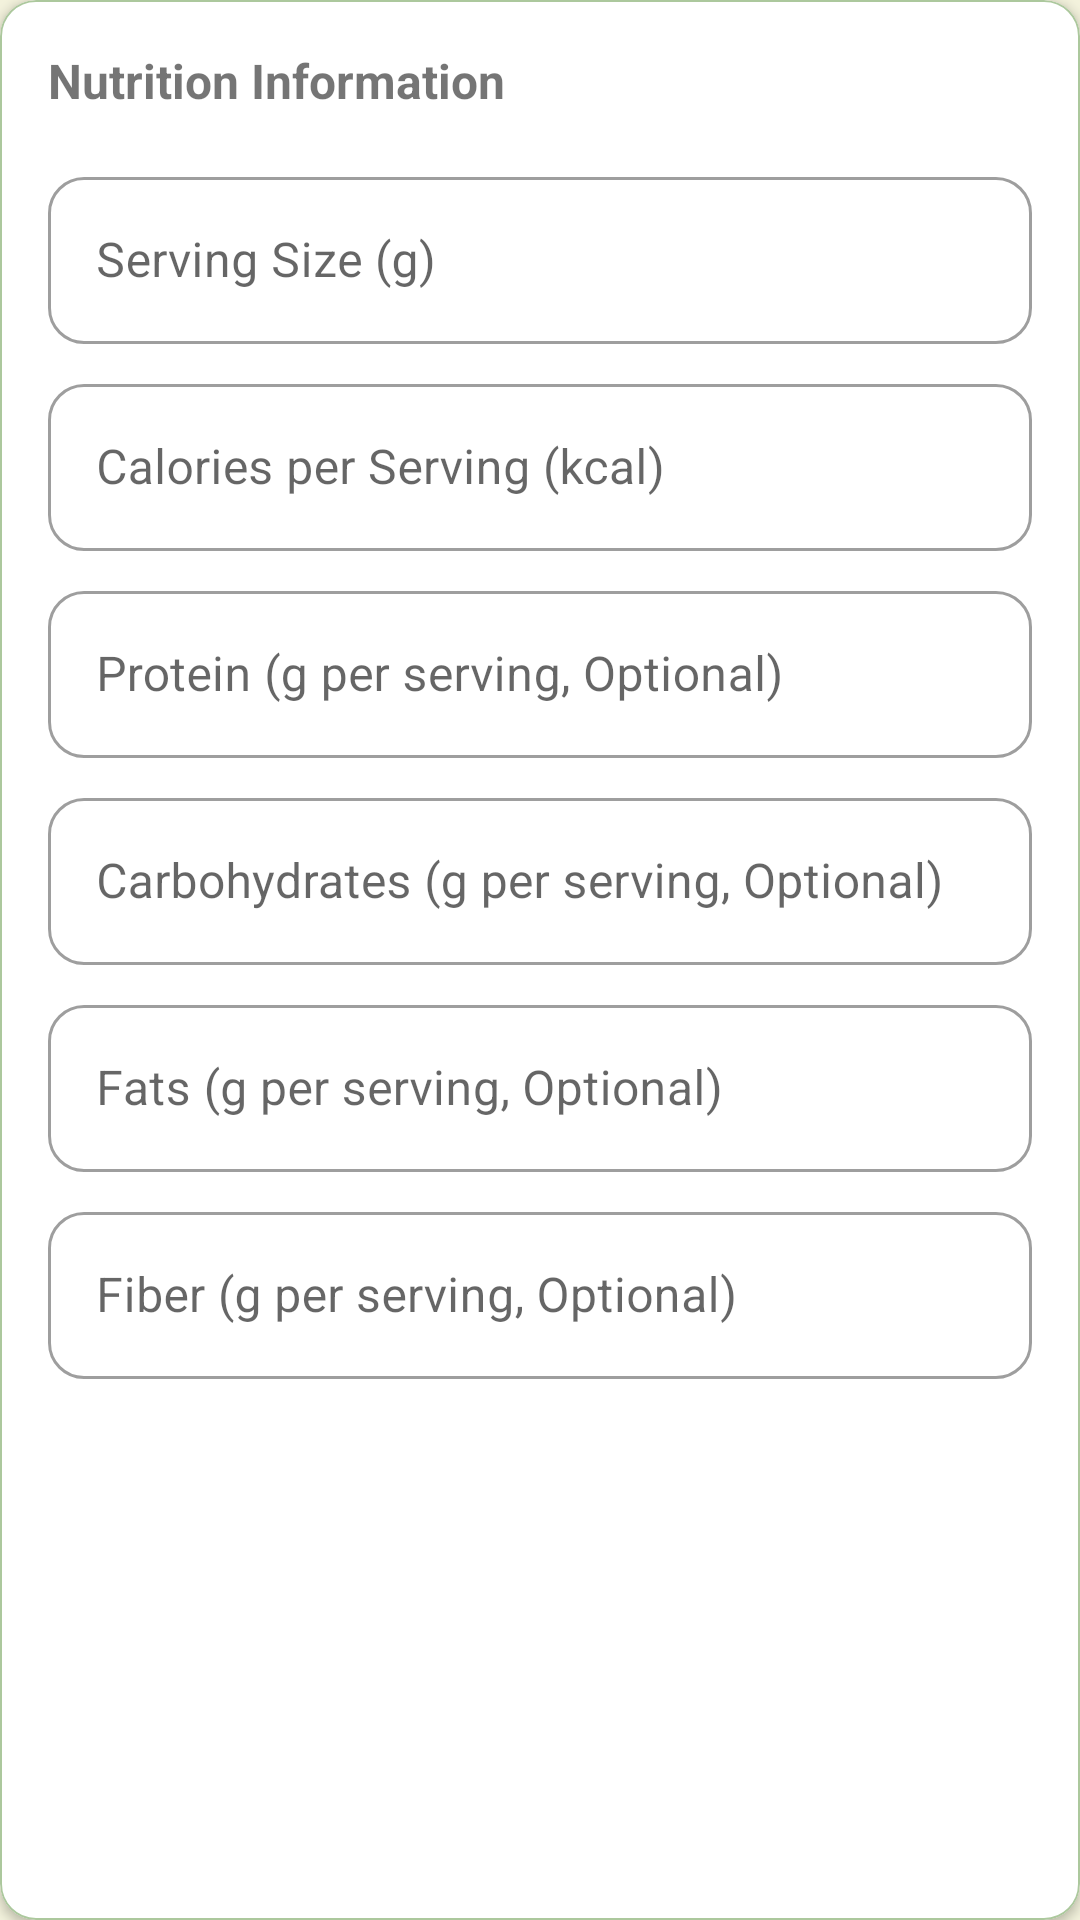

Produce the Android XML layout that renders to this screen, including the resource entries it uses.
<!-- AndroidManifest.xml: application theme Theme.Eatonomy -->
<!-- res/layout/layout_nutrition_card.xml -->
<?xml version="1.0" encoding="utf-8"?>
<com.google.android.material.card.MaterialCardView xmlns:android="http://schemas.android.com/apk/res/android"
    xmlns:app="http://schemas.android.com/apk/res-auto"
    android:id="@+id/nutritionCard"
    android:layout_width="match_parent"
    android:layout_height="wrap_content"
    android:layout_marginBottom="16dp"
    app:cardCornerRadius="12dp"
    app:cardElevation="2dp">

    <LinearLayout
        android:layout_width="match_parent"
        android:layout_height="wrap_content"
        android:orientation="vertical"
        android:padding="16dp">

        <TextView
            android:layout_width="wrap_content"
            android:layout_height="wrap_content"
            android:text="Nutrition Information"
            android:textStyle="bold"
            android:textSize="16sp"
            android:layout_marginBottom="16dp"/>

        <com.google.android.material.textfield.TextInputLayout
            android:layout_width="match_parent"
            android:layout_height="wrap_content"
            android:layout_marginBottom="8dp"
            style="@style/Widget.MaterialComponents.TextInputLayout.OutlinedBox">

            <com.google.android.material.textfield.TextInputEditText
                android:id="@+id/editTextServingSize"
                android:layout_width="match_parent"
                android:layout_height="wrap_content"
                android:hint="Serving Size (g)"
                android:inputType="numberDecimal" />
        </com.google.android.material.textfield.TextInputLayout>

        <com.google.android.material.textfield.TextInputLayout
            android:layout_width="match_parent"
            android:layout_height="wrap_content"
            android:layout_marginBottom="8dp"
            style="@style/Widget.MaterialComponents.TextInputLayout.OutlinedBox">

            <com.google.android.material.textfield.TextInputEditText
                android:id="@+id/editTextCalories"
                android:layout_width="match_parent"
                android:layout_height="wrap_content"
                android:hint="Calories per Serving (kcal)"
                android:inputType="numberDecimal" />
        </com.google.android.material.textfield.TextInputLayout>

        <com.google.android.material.textfield.TextInputLayout
            android:layout_width="match_parent"
            android:layout_height="wrap_content"
            android:layout_marginBottom="8dp"
            style="@style/Widget.MaterialComponents.TextInputLayout.OutlinedBox">

            <com.google.android.material.textfield.TextInputEditText
                android:id="@+id/editTextProtein"
                android:layout_width="match_parent"
                android:layout_height="wrap_content"
                android:hint="Protein (g per serving, Optional)"
                android:inputType="numberDecimal" />
        </com.google.android.material.textfield.TextInputLayout>

        <com.google.android.material.textfield.TextInputLayout
            android:layout_width="match_parent"
            android:layout_height="wrap_content"
            android:layout_marginBottom="8dp"
            style="@style/Widget.MaterialComponents.TextInputLayout.OutlinedBox">

            <com.google.android.material.textfield.TextInputEditText
                android:id="@+id/editTextCarbohydrates"
                android:layout_width="match_parent"
                android:layout_height="wrap_content"
                android:hint="Carbohydrates (g per serving, Optional)"
                android:inputType="numberDecimal" />
        </com.google.android.material.textfield.TextInputLayout>

        <com.google.android.material.textfield.TextInputLayout
            android:layout_width="match_parent"
            android:layout_height="wrap_content"
            android:layout_marginBottom="8dp"
            style="@style/Widget.MaterialComponents.TextInputLayout.OutlinedBox">

            <com.google.android.material.textfield.TextInputEditText
                android:id="@+id/editTextFats"
                android:layout_width="match_parent"
                android:layout_height="wrap_content"
                android:hint="Fats (g per serving, Optional)"
                android:inputType="numberDecimal" />
        </com.google.android.material.textfield.TextInputLayout>

        <com.google.android.material.textfield.TextInputLayout
            android:layout_width="match_parent"
            android:layout_height="wrap_content"
            style="@style/Widget.MaterialComponents.TextInputLayout.OutlinedBox">

            <com.google.android.material.textfield.TextInputEditText
                android:id="@+id/editTextFiber"
                android:layout_width="match_parent"
                android:layout_height="wrap_content"
                android:hint="Fiber (g per serving, Optional)"
                android:inputType="numberDecimal" />
        </com.google.android.material.textfield.TextInputLayout>
    </LinearLayout>
</com.google.android.material.card.MaterialCardView>
<!-- resources referenced by this layout -->
<resources>
  <style name="Theme.Eatonomy" parent="Theme.MaterialComponents.DayNight.NoActionBar">
          
          <item name="colorPrimary">@color/primary</item>
          <item name="colorPrimaryVariant">@color/primary_variant</item>
          <item name="colorOnPrimary">@color/white</item>
          
          <item name="colorSecondary">@color/secondary</item>
          <item name="colorSecondaryVariant">@color/secondary_variant</item>
          <item name="colorOnSecondary">@color/black</item>
          
          <item name="android:statusBarColor">@color/primary_variant</item>
          <item name="android:navigationBarColor">@color/background</item>
          <item name="android:windowLightNavigationBar">true</item>
          
          <item name="android:colorBackground">@color/background</item>
          <item name="colorSurface">@color/surface</item>
          <item name="colorOnBackground">@color/on_background</item>
          <item name="colorOnSurface">@color/on_surface</item>
          
          <item name="colorError">@color/error</item>
          <item name="materialCardViewStyle">@style/Widget.Eatonomy.CardView</item>
          <item name="textInputStyle">@style/Widget.Eatonomy.TextInputLayout</item>
          <item name="navigationViewStyle">@style/Widget.Eatonomy.NavigationView</item>
      </style>
  <color name="primary">#ACC89D</color>
  <color name="primary_variant">#357A39</color>
  <color name="white">#FFFFFFFF</color>
  <color name="secondary">#EBE0C8</color>
  <color name="secondary_variant">#C7B89F</color>
  <color name="black">#FF000000</color>
  <color name="background">#F3F2DC</color>
  <color name="surface">#FFFFFF</color>
  <color name="on_background">#000000</color>
  <color name="on_surface">#000000</color>
  <color name="error">#B00020</color>
  <style name="Widget.Eatonomy.CardView" parent="Widget.MaterialComponents.CardView">
          <item name="cardElevation">1dp</item>
          <item name="cardCornerRadius">16dp</item>
          <item name="cardBackgroundColor">@color/surface</item>
          <item name="strokeColor">@color/primary</item>
          <item name="strokeWidth">0.5dp</item>
      </style>
  <style name="Widget.Eatonomy.TextInputLayout" parent="Widget.MaterialComponents.TextInputLayout.OutlinedBox">
          <item name="boxStrokeColor">@color/primary</item>
          <item name="hintTextColor">@color/primary</item>
          <item name="boxCornerRadiusTopStart">12dp</item>
          <item name="boxCornerRadiusTopEnd">12dp</item>
          <item name="boxCornerRadiusBottomStart">12dp</item>
          <item name="boxCornerRadiusBottomEnd">12dp</item>
      </style>
  <style name="Widget.Eatonomy.NavigationView" parent="Widget.MaterialComponents.NavigationView">
          <item name="itemIconTint">@color/nav_item_color</item>
          <item name="itemTextColor">@color/nav_item_color</item>
          <item name="itemHorizontalPadding">24dp</item>
          <item name="itemVerticalPadding">12dp</item>
          <item name="itemIconSize">24dp</item>
          <item name="itemIconPadding">16dp</item>
          <item name="android:background">@drawable/nav_drawer_background</item>
          <item name="android:background">@color/surface</item>
          <item name="itemTextAppearance">@style/TextAppearance.Eatonomy.NavItem</item>
      </style>
  <!-- drawable nav_drawer_background (drawable) -->
  <?xml version="1.0" encoding="utf-8"?>
  <layer-list xmlns:android="http://schemas.android.com/apk/res/android">
      
      <item>
          <shape android:shape="rectangle">
              <solid android:color="@color/surface"/>
              <corners 
                  android:topRightRadius="16dp"
                  android:bottomRightRadius="16dp"/>
          </shape>
      </item>
  </layer-list>
  <style name="TextAppearance.Eatonomy.NavItem" parent="TextAppearance.MaterialComponents.Body1">
          <item name="android:textSize">16sp</item>
          <item name="android:letterSpacing">0.02</item>
          <item name="android:fontFamily">@font/google_sans_regular</item>
      </style>
</resources>
